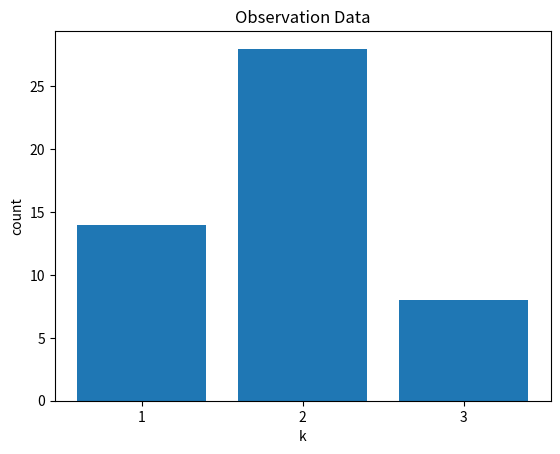

This figure's Python source:
import numpy as np
import math
from scipy import stats
from matplotlib import pyplot as plt

### likelihood function ###
K = 3
likelihood_pi = np.array([0.3, 0.5, 0.2])
s_k = np.identity(K)
prob_s_over_pi = stats.multinomial.pmf(x=s_k, n=1, p=likelihood_pi)
print(likelihood_pi)
print(s_k)
print(prob_s_over_pi)

k = np.arange(1, K+1)
#plt.bar(x=k, height=prob_s_over_pi)
#plt.xlabel("k")
#plt.ylabel("prob")
#plt.xticks(ticks=k, labels=k)
#plt.title("Categorical Distribution")
#plt.show()

### observation data ###
N = 50
X = np.random.multinomial(n=1, pvals=likelihood_pi, size=N)
sum_of_X = np.sum(X, axis=0)
print(f"X: {X[:5]}")
print(f"sum of X: {sum_of_X}")

plt.bar(x=k, height=sum_of_X)
plt.xlabel("k")
plt.ylabel("count")
plt.xticks(ticks=k, labels=k)
plt.title("Observation Data")
plt.show()

### prior distribution ###
#a = 1.0
#b = 1.0
#prior_mu = np.arange(0.0, 1.001, 0.001)
#prior = stats.beta.pdf(x=prior_mu, a=a, b=b)
#print(prior)

#plt.plot(prior_mu, prior)
#plt.xlabel("mu")
#plt.ylabel("density")
#plt.xticks(ticks=x, labels=x)
#plt.title("Beta Distribution")
#plt.show()

### posterior distribution ###
#a_hat = np.sum(X) + a
#b_hat = N - np.sum(X) + b
#print(a_hat)
#print(b_hat)

#posterior = stats.beta.pdf(x=prior_mu, a=a_hat, b=b_hat)
#print(posterior)

#plt.plot(prior_mu, posterior)
#plt.xlabel("mu")
#plt.ylabel("density")
#plt.title("Beta Distribution")
#plt.show()

### predict distribution ###
#pred_mu = a_hat / (a_hat + b_hat)
#print(pred_mu)

#pred = np.array([1-pred_mu, pred_mu])
#print(pred)

#plt.bar(x=x, height=pred)
#plt.xlabel("x")
#plt.ylabel("prob")
#plt.xticks(ticks=x, labels=x)
#plt.ylim(0.0, 1.0)
#plt.title("Bernoulli Distribution")
#plt.show()
